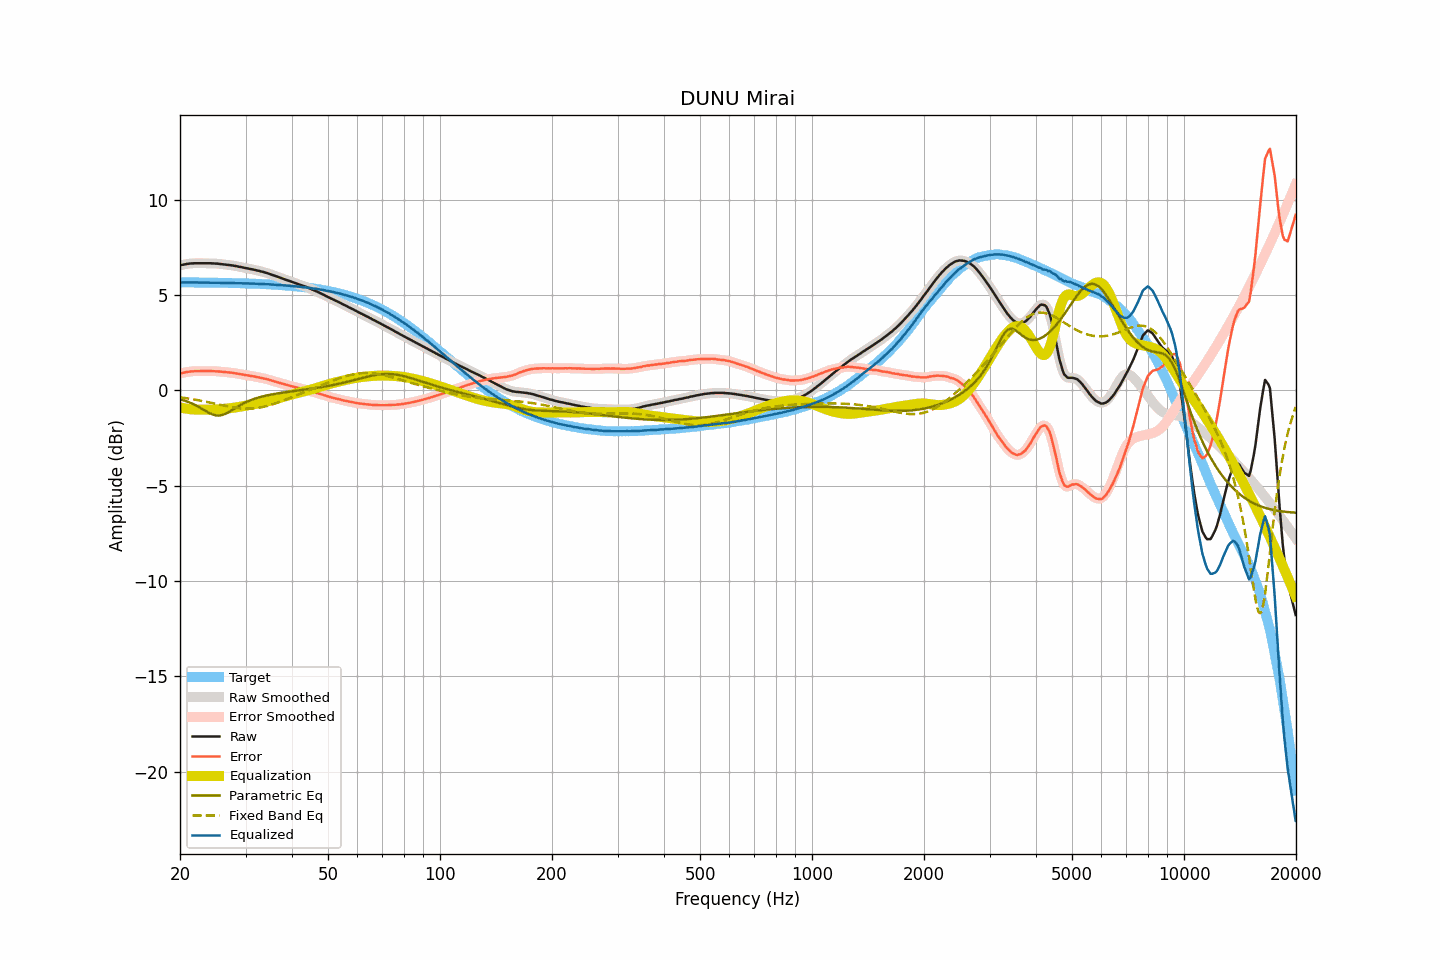

Source data for this figure (header and first rows):
frequency, raw, smoothed, error, error_smoothed, equalization, parametric_eq, fixed_band_eq, equalized_raw, equalized_smoothed, target
20.00, 6.56, 6.56, 0.89, 0.89, -0.89, -0.47, -0.36, 5.67, 5.67, 5.67
20.20, 6.58, 6.58, 0.91, 0.91, -0.91, -0.49, -0.37, 5.67, 5.67, 5.67
20.40, 6.59, 6.60, 0.92, 0.93, -0.93, -0.51, -0.39, 5.66, 5.67, 5.67
20.61, 6.61, 6.61, 0.94, 0.94, -0.95, -0.54, -0.40, 5.67, 5.67, 5.67
20.81, 6.63, 6.63, 0.96, 0.96, -0.96, -0.57, -0.41, 5.67, 5.67, 5.67
21.02, 6.64, 6.64, 0.97, 0.98, -0.97, -0.60, -0.42, 5.67, 5.67, 5.67
21.23, 6.65, 6.65, 0.99, 0.99, -0.98, -0.63, -0.44, 5.67, 5.67, 5.67
21.44, 6.66, 6.66, 1.00, 0.99, -0.99, -0.67, -0.45, 5.67, 5.67, 5.66
21.66, 6.66, 6.66, 1.00, 1.00, -1.00, -0.71, -0.46, 5.66, 5.66, 5.66
21.87, 6.67, 6.67, 1.01, 1.01, -1.00, -0.75, -0.48, 5.67, 5.66, 5.66
22.09, 6.67, 6.67, 1.01, 1.01, -1.01, -0.79, -0.49, 5.66, 5.66, 5.66
22.31, 6.67, 6.67, 1.01, 1.01, -1.01, -0.84, -0.51, 5.66, 5.66, 5.66
22.54, 6.67, 6.67, 1.01, 1.01, -1.01, -0.88, -0.53, 5.66, 5.66, 5.66
22.76, 6.67, 6.67, 1.01, 1.01, -1.01, -0.93, -0.54, 5.66, 5.66, 5.66
22.99, 6.67, 6.67, 1.01, 1.01, -1.01, -0.98, -0.56, 5.66, 5.66, 5.66
23.22, 6.67, 6.67, 1.01, 1.01, -1.01, -1.03, -0.58, 5.66, 5.66, 5.66
23.45, 6.67, 6.67, 1.01, 1.01, -1.02, -1.08, -0.59, 5.66, 5.66, 5.66
23.69, 6.67, 6.67, 1.02, 1.02, -1.02, -1.13, -0.61, 5.66, 5.66, 5.66
23.92, 6.67, 6.67, 1.02, 1.02, -1.01, -1.18, -0.63, 5.66, 5.66, 5.65
24.16, 6.67, 6.67, 1.02, 1.02, -1.01, -1.22, -0.65, 5.66, 5.65, 5.65
24.40, 6.66, 6.66, 1.01, 1.01, -1.01, -1.25, -0.66, 5.65, 5.65, 5.65
24.65, 6.66, 6.66, 1.01, 1.01, -1.01, -1.28, -0.68, 5.65, 5.65, 5.65
24.89, 6.65, 6.65, 1.00, 1.00, -1.00, -1.30, -0.70, 5.65, 5.65, 5.65
25.14, 6.65, 6.65, 1.00, 1.00, -1.00, -1.31, -0.72, 5.65, 5.65, 5.65
25.39, 6.64, 6.64, 0.99, 0.99, -0.99, -1.32, -0.74, 5.65, 5.65, 5.65
25.65, 6.63, 6.63, 0.99, 0.99, -0.99, -1.31, -0.76, 5.65, 5.65, 5.64
25.91, 6.62, 6.62, 0.98, 0.98, -0.98, -1.29, -0.78, 5.64, 5.64, 5.64
26.16, 6.61, 6.61, 0.97, 0.97, -0.97, -1.27, -0.79, 5.64, 5.64, 5.64
26.43, 6.60, 6.60, 0.96, 0.96, -0.96, -1.24, -0.81, 5.64, 5.64, 5.64
26.69, 6.59, 6.59, 0.95, 0.95, -0.95, -1.19, -0.83, 5.64, 5.64, 5.64
26.96, 6.58, 6.58, 0.94, 0.94, -0.95, -1.15, -0.85, 5.64, 5.64, 5.64
27.23, 6.57, 6.57, 0.94, 0.94, -0.94, -1.10, -0.86, 5.64, 5.64, 5.63
27.50, 6.56, 6.56, 0.93, 0.93, -0.93, -1.05, -0.88, 5.64, 5.63, 5.63
27.77, 6.55, 6.55, 0.92, 0.92, -0.91, -1.00, -0.89, 5.64, 5.63, 5.63
28.05, 6.53, 6.53, 0.90, 0.91, -0.90, -0.95, -0.90, 5.63, 5.63, 5.63
28.33, 6.52, 6.52, 0.89, 0.89, -0.89, -0.90, -0.92, 5.63, 5.63, 5.63
28.62, 6.50, 6.50, 0.88, 0.88, -0.88, -0.84, -0.93, 5.62, 5.62, 5.62
28.90, 6.48, 6.48, 0.86, 0.86, -0.86, -0.80, -0.94, 5.62, 5.62, 5.62
29.19, 6.47, 6.47, 0.85, 0.85, -0.85, -0.75, -0.94, 5.62, 5.62, 5.62
29.48, 6.45, 6.45, 0.83, 0.83, -0.83, -0.70, -0.95, 5.62, 5.62, 5.62
29.78, 6.43, 6.43, 0.82, 0.82, -0.82, -0.66, -0.96, 5.61, 5.61, 5.62
30.08, 6.41, 6.41, 0.80, 0.80, -0.80, -0.62, -0.96, 5.61, 5.61, 5.61
30.38, 6.40, 6.40, 0.79, 0.79, -0.79, -0.58, -0.96, 5.61, 5.61, 5.61
30.68, 6.38, 6.38, 0.77, 0.77, -0.77, -0.54, -0.96, 5.61, 5.61, 5.61
30.99, 6.36, 6.37, 0.76, 0.76, -0.76, -0.51, -0.96, 5.60, 5.61, 5.60
31.30, 6.35, 6.35, 0.75, 0.75, -0.75, -0.48, -0.95, 5.61, 5.60, 5.60
31.61, 6.33, 6.33, 0.73, 0.73, -0.73, -0.45, -0.94, 5.60, 5.60, 5.60
31.93, 6.31, 6.31, 0.72, 0.72, -0.72, -0.42, -0.93, 5.59, 5.60, 5.59
32.24, 6.29, 6.29, 0.70, 0.70, -0.70, -0.39, -0.92, 5.59, 5.59, 5.59
32.57, 6.27, 6.27, 0.68, 0.68, -0.68, -0.37, -0.91, 5.59, 5.59, 5.59
32.89, 6.25, 6.25, 0.67, 0.67, -0.67, -0.35, -0.90, 5.58, 5.58, 5.58
33.22, 6.23, 6.23, 0.65, 0.65, -0.65, -0.32, -0.88, 5.58, 5.58, 5.58
33.55, 6.21, 6.21, 0.63, 0.63, -0.63, -0.30, -0.86, 5.58, 5.58, 5.58
33.89, 6.18, 6.18, 0.61, 0.61, -0.61, -0.28, -0.84, 5.57, 5.57, 5.57
34.23, 6.16, 6.16, 0.59, 0.59, -0.59, -0.26, -0.82, 5.57, 5.57, 5.57
34.57, 6.13, 6.13, 0.57, 0.57, -0.57, -0.25, -0.80, 5.56, 5.56, 5.56
34.92, 6.10, 6.10, 0.54, 0.54, -0.54, -0.23, -0.77, 5.56, 5.56, 5.56
35.27, 6.07, 6.07, 0.52, 0.52, -0.52, -0.21, -0.75, 5.55, 5.55, 5.55
35.62, 6.04, 6.04, 0.49, 0.49, -0.49, -0.20, -0.72, 5.55, 5.55, 5.55
35.97, 6.01, 6.01, 0.47, 0.47, -0.47, -0.18, -0.69, 5.54, 5.54, 5.54
... 635 more rows
